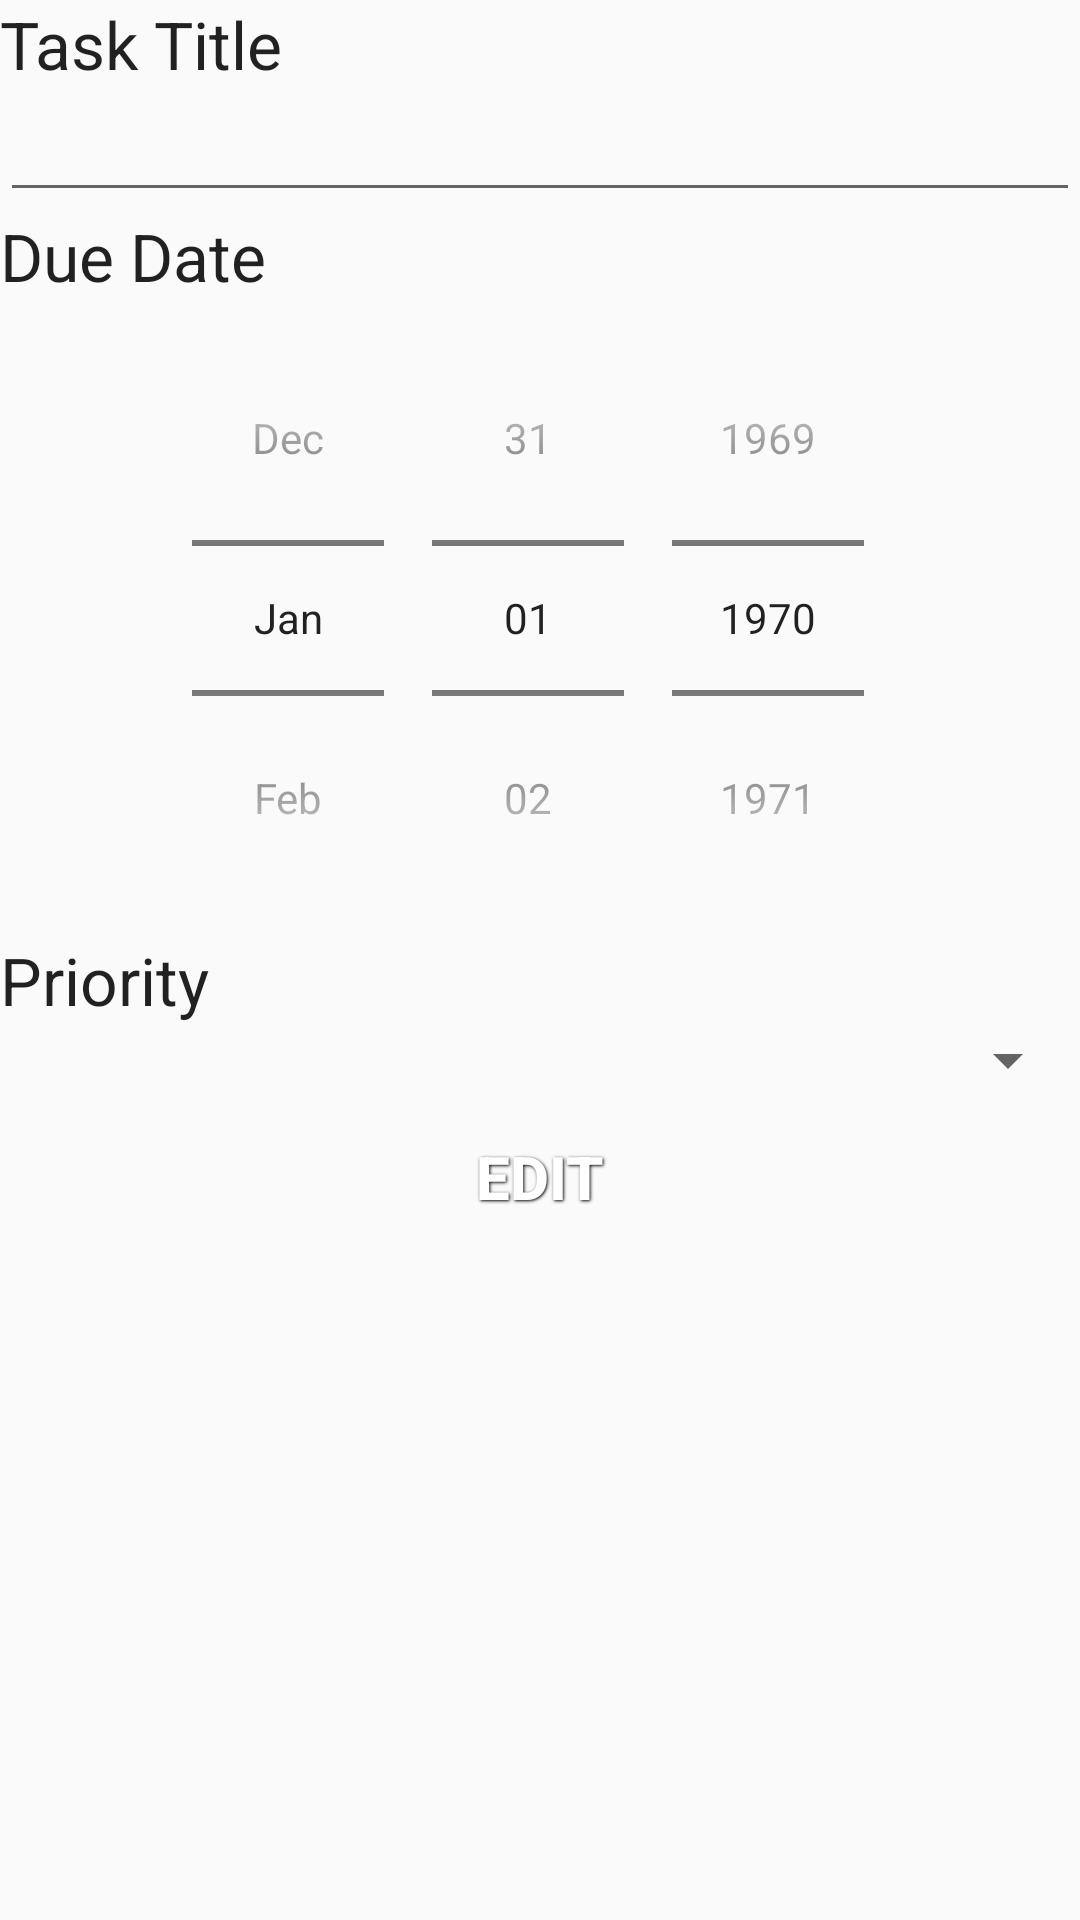

Write the Android layout XML for this screen, with the resource values it uses.
<!-- AndroidManifest.xml: application theme AppTheme -->
<!-- res/layout/fragment_edit_item.xml -->
<?xml version="1.0" encoding="utf-8"?>
<LinearLayout xmlns:android="http://schemas.android.com/apk/res/android"
    android:layout_width="match_parent"
    android:layout_height="match_parent"
    android:orientation="vertical">

    <TextView
        android:layout_width="wrap_content"
        android:layout_height="wrap_content"
        android:textAppearance="?android:attr/textAppearanceLarge"
        android:text="@string/tv_create_item_title"
        android:id="@+id/textView5" />

    <EditText
        android:layout_width="match_parent"
        android:layout_height="wrap_content"
        android:id="@+id/etEditItem"
        android:layout_gravity="center_horizontal|left" />


    <TextView
        android:layout_width="wrap_content"
        android:layout_height="wrap_content"
        android:textAppearance="?android:attr/textAppearanceLarge"
        android:text="@string/tv_create_item_duedate"
        android:id="@+id/textView6" />

    <DatePicker
        android:layout_width="match_parent"
        android:layout_height="wrap_content"
        android:id="@+id/datePicker"
        android:datePickerMode="spinner"
        android:calendarViewShown="false" />

    <TextView
        android:layout_width="wrap_content"
        android:layout_height="wrap_content"
        android:textAppearance="?android:attr/textAppearanceLarge"
        android:text="@string/tv_create_item_priority"
        android:id="@+id/textView7" />

    <Spinner
        android:layout_width="match_parent"
        android:layout_height="wrap_content"
        android:id="@+id/sp_priority_edit"
        android:layout_gravity="center_horizontal"
        android:spinnerMode="dropdown" />

    <Button
        style="@style/ButtonText"
        android:id="@+id/btnSave"
        android:layout_width="wrap_content"
        android:layout_height="wrap_content"
        android:layout_marginTop="30dp"
        android:text="@string/button_edit"
        android:layout_gravity="center_horizontal"
        android:textStyle="bold"
        android:textSize="20sp"
        android:textColor="#FFFFFFFF"
        android:background="@drawable/btn_blue_glossy" />

</LinearLayout>
<!-- resources referenced by this layout -->
<resources>
  <string name="button_edit">Edit</string>
  <string name="tv_create_item_duedate">Due Date</string>
  <string name="tv_create_item_priority">Priority</string>
  <string name="tv_create_item_title">Task Title</string>
  <style name="ButtonText">
          <item name="android:layout_width">wrap_content</item>
          <item name="android:layout_height">wrap_content</item>
          <item name="android:textColor">#ffffff</item>
          <item name="android:gravity">center</item>
          <item name="android:layout_margin">3dp</item>
          <item name="android:textSize">30dp</item>
          <item name="android:shadowColor">#000000</item>
          <item name="android:shadowDx">1</item>
          <item name="android:shadowDy">1</item>
          <item name="android:shadowRadius">2</item>
          <item name="android:paddingLeft">15dp</item>
          <item name="android:paddingRight">15dp</item>
      </style>
  <style name="AppTheme" parent="Theme.AppCompat.Light.DarkActionBar">
          
      </style>
</resources>
